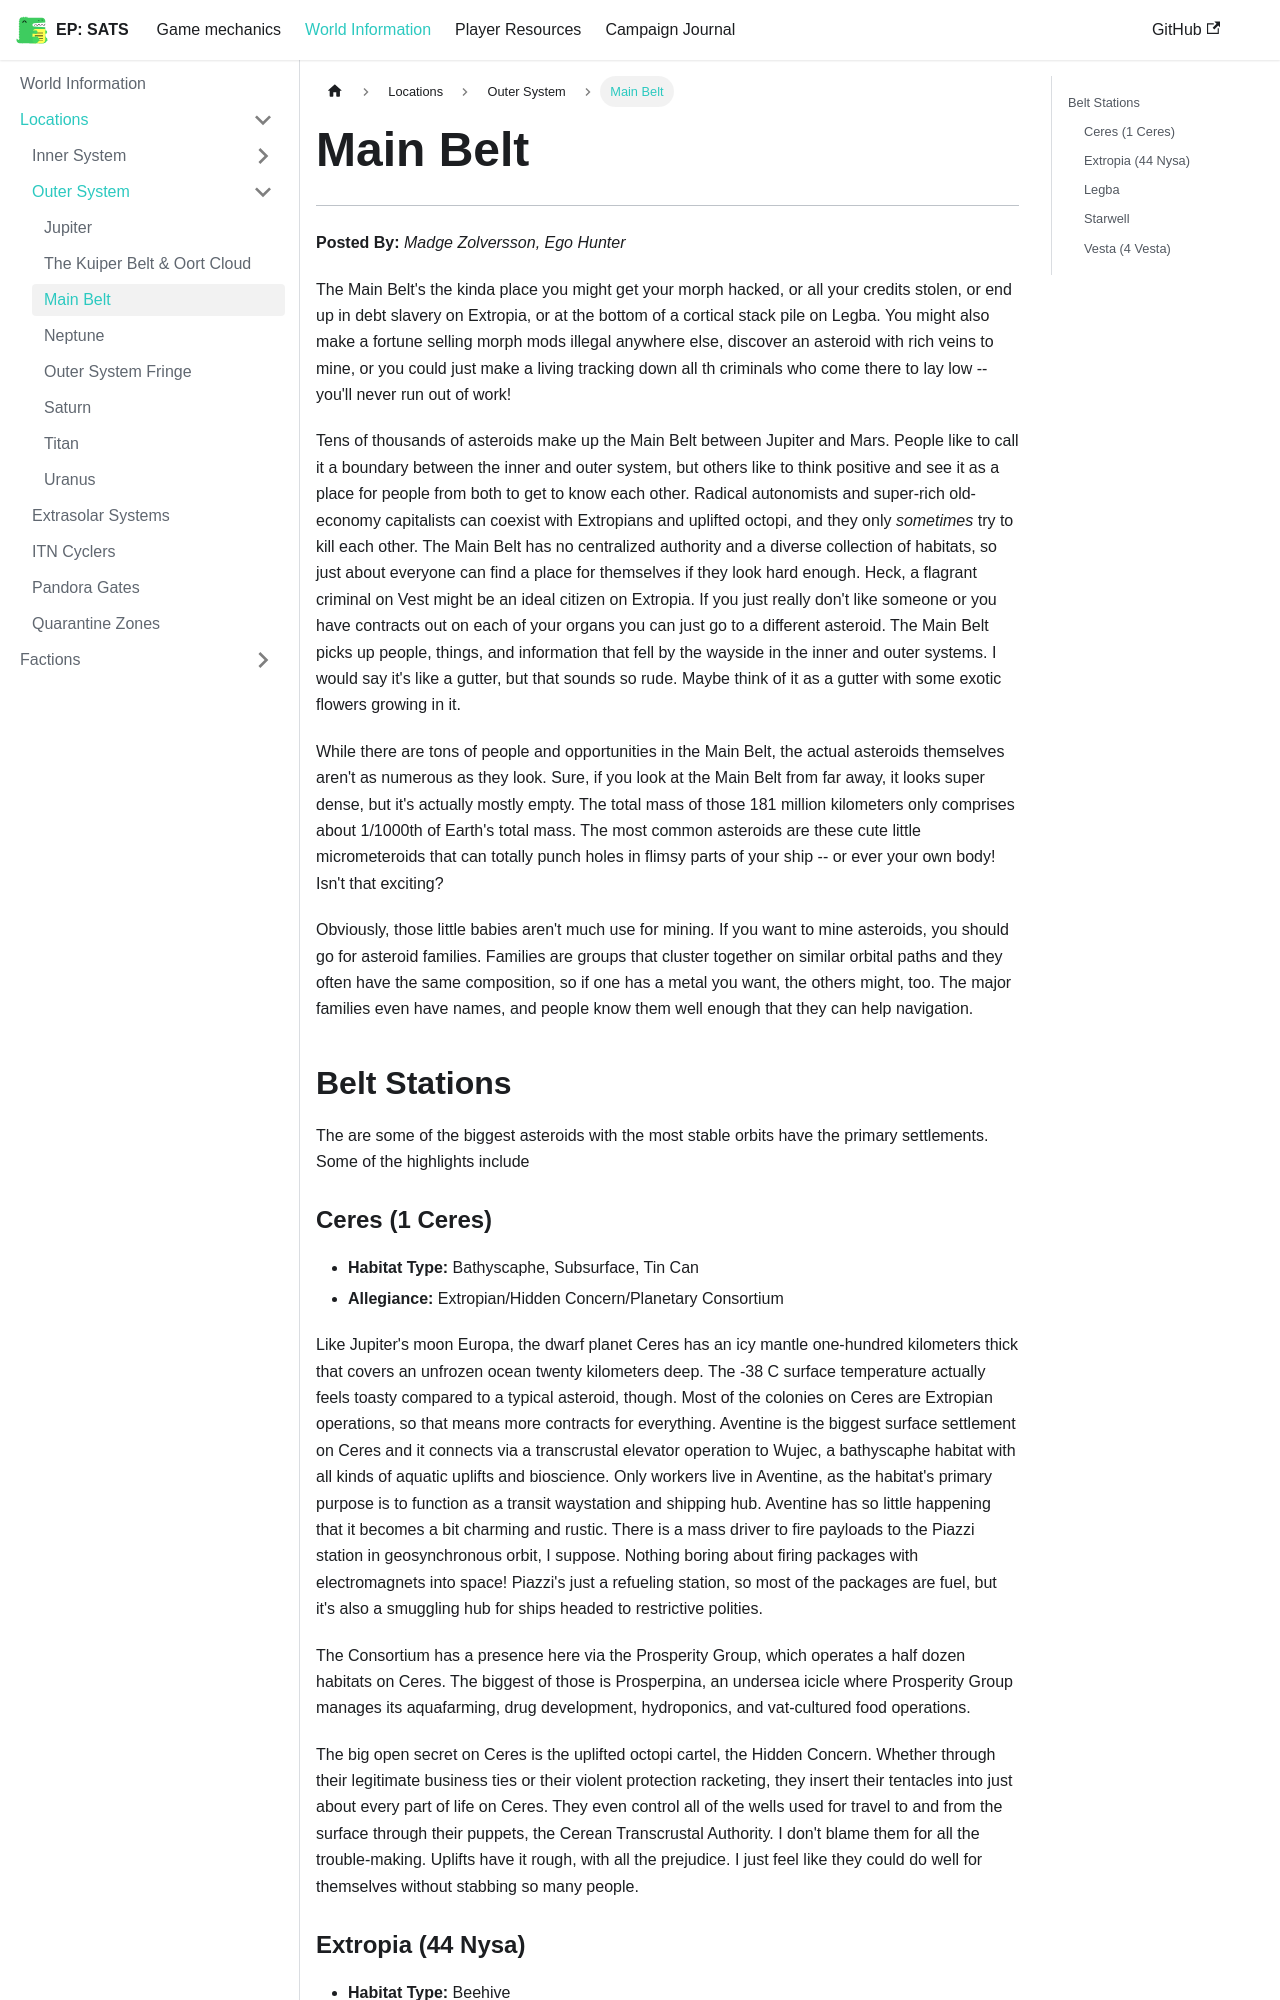

repository: kaelynj/sanctuary-amongst-the-stars · page: docs/world-information/locations/outer-system/main-belt/index.html · generator: docusaurus

# Main Belt
---

**Posted By:** *Madge Zolversson, Ego Hunter*

The Main Belt's the kinda place you might get your morph hacked, or all your credits stolen, or end up in debt slavery on Extropia, or at the bottom of a cortical stack pile on Legba. You might also make a fortune selling morph mods illegal anywhere else, discover an asteroid with rich veins to mine, or you could just make a living tracking down all th criminals who come there to lay low -- you'll never run out of work!

Tens of thousands of asteroids make up the Main Belt between Jupiter and Mars. People like to call it a boundary between the inner and outer system, but others like to think positive and see it as a place for people from both to get to know each other. Radical autonomists and super-rich old-economy capitalists can coexist with Extropians and uplifted octopi, and they only *sometimes* try to kill each other. The Main Belt has no centralized authority and a diverse collection of habitats, so just about everyone can find a place for themselves if they look hard enough. Heck, a flagrant criminal on Vest might be an ideal citizen on Extropia. If you just really don't like someone or you have contracts out on each of your organs you can just go to a different asteroid. The Main Belt picks up people, things, and information that fell by the wayside in the inner and outer systems. I would say it's like a gutter, but that sounds so rude. Maybe think of it as a gutter with some exotic flowers growing in it.

While there are tons of people and opportunities in the Main Belt, the actual asteroids themselves aren't as numerous as they look. Sure, if you look at the Main Belt from far away, it looks super dense, but it's actually mostly empty. The total mass of those 181 million kilometers only comprises about 1/1000th of Earth's total mass. The most common asteroids are these cute little micrometeroids that can totally punch holes in flimsy parts of your ship -- or ever your own body! Isn't that exciting?

Obviously, those little babies aren't much use for mining. If you want to mine asteroids, you should go for asteroid families. Families are groups that cluster together on similar orbital paths and they often have the same composition, so if one has a metal you want, the others might, too. The major families even have names, and people know them well enough that they can help navigation.

## Belt Stations

The are some of the biggest asteroids with the most stable orbits have the primary settlements. Some of the highlights include
